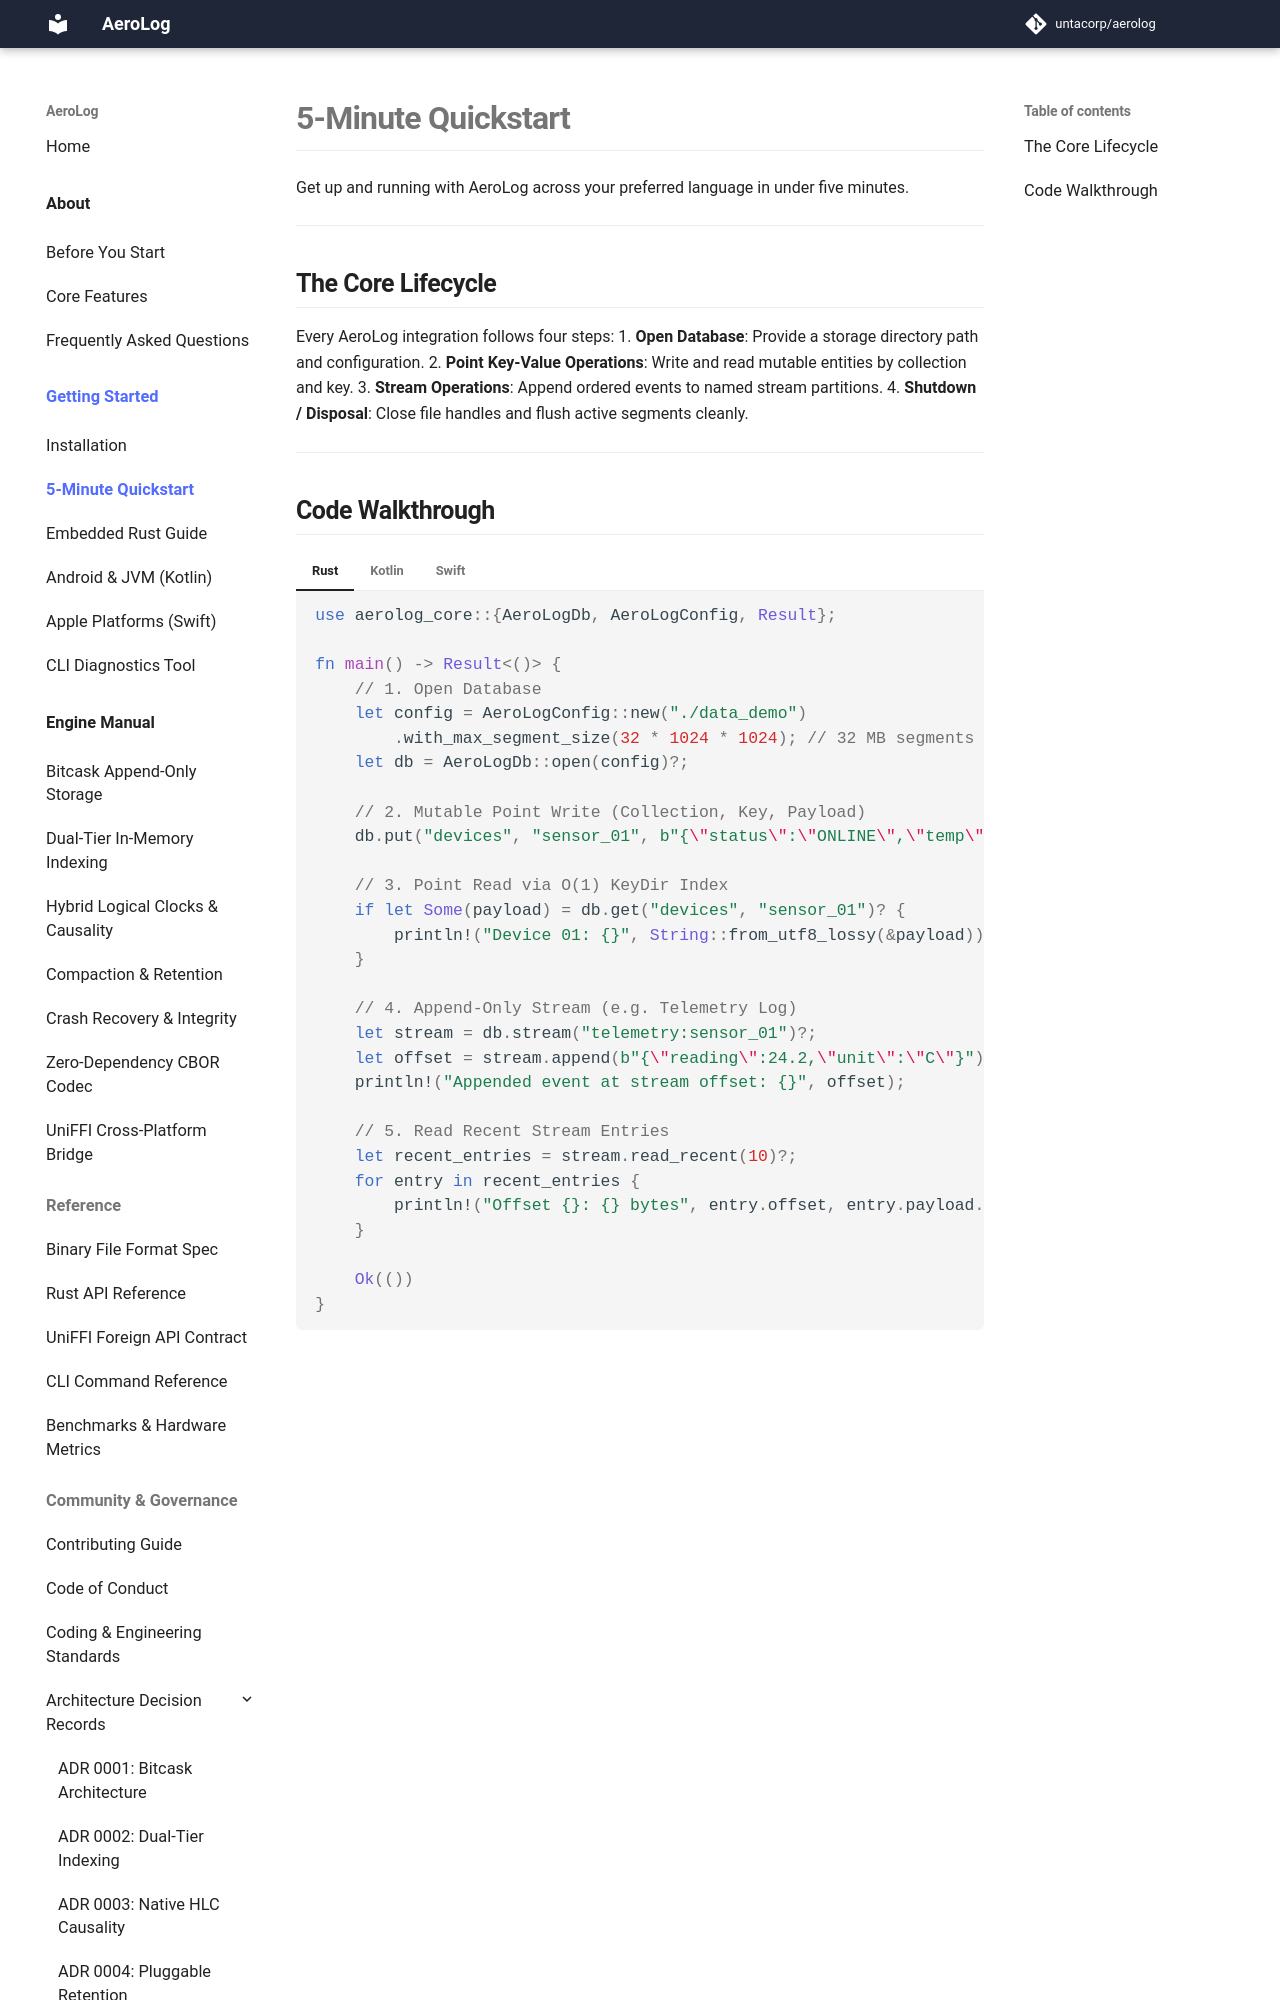

repository: untacorp/aerolog · page: getting-started/quickstart/index.html · generator: mkdocs

# 5-Minute Quickstart

Get up and running with AeroLog across your preferred language in under five minutes.

---

## The Core Lifecycle

Every AeroLog integration follows four steps:
1. **Open Database**: Provide a storage directory path and configuration.
2. **Point Key-Value Operations**: Write and read mutable entities by collection and key.
3. **Stream Operations**: Append ordered events to named stream partitions.
4. **Shutdown / Disposal**: Close file handles and flush active segments cleanly.

---
